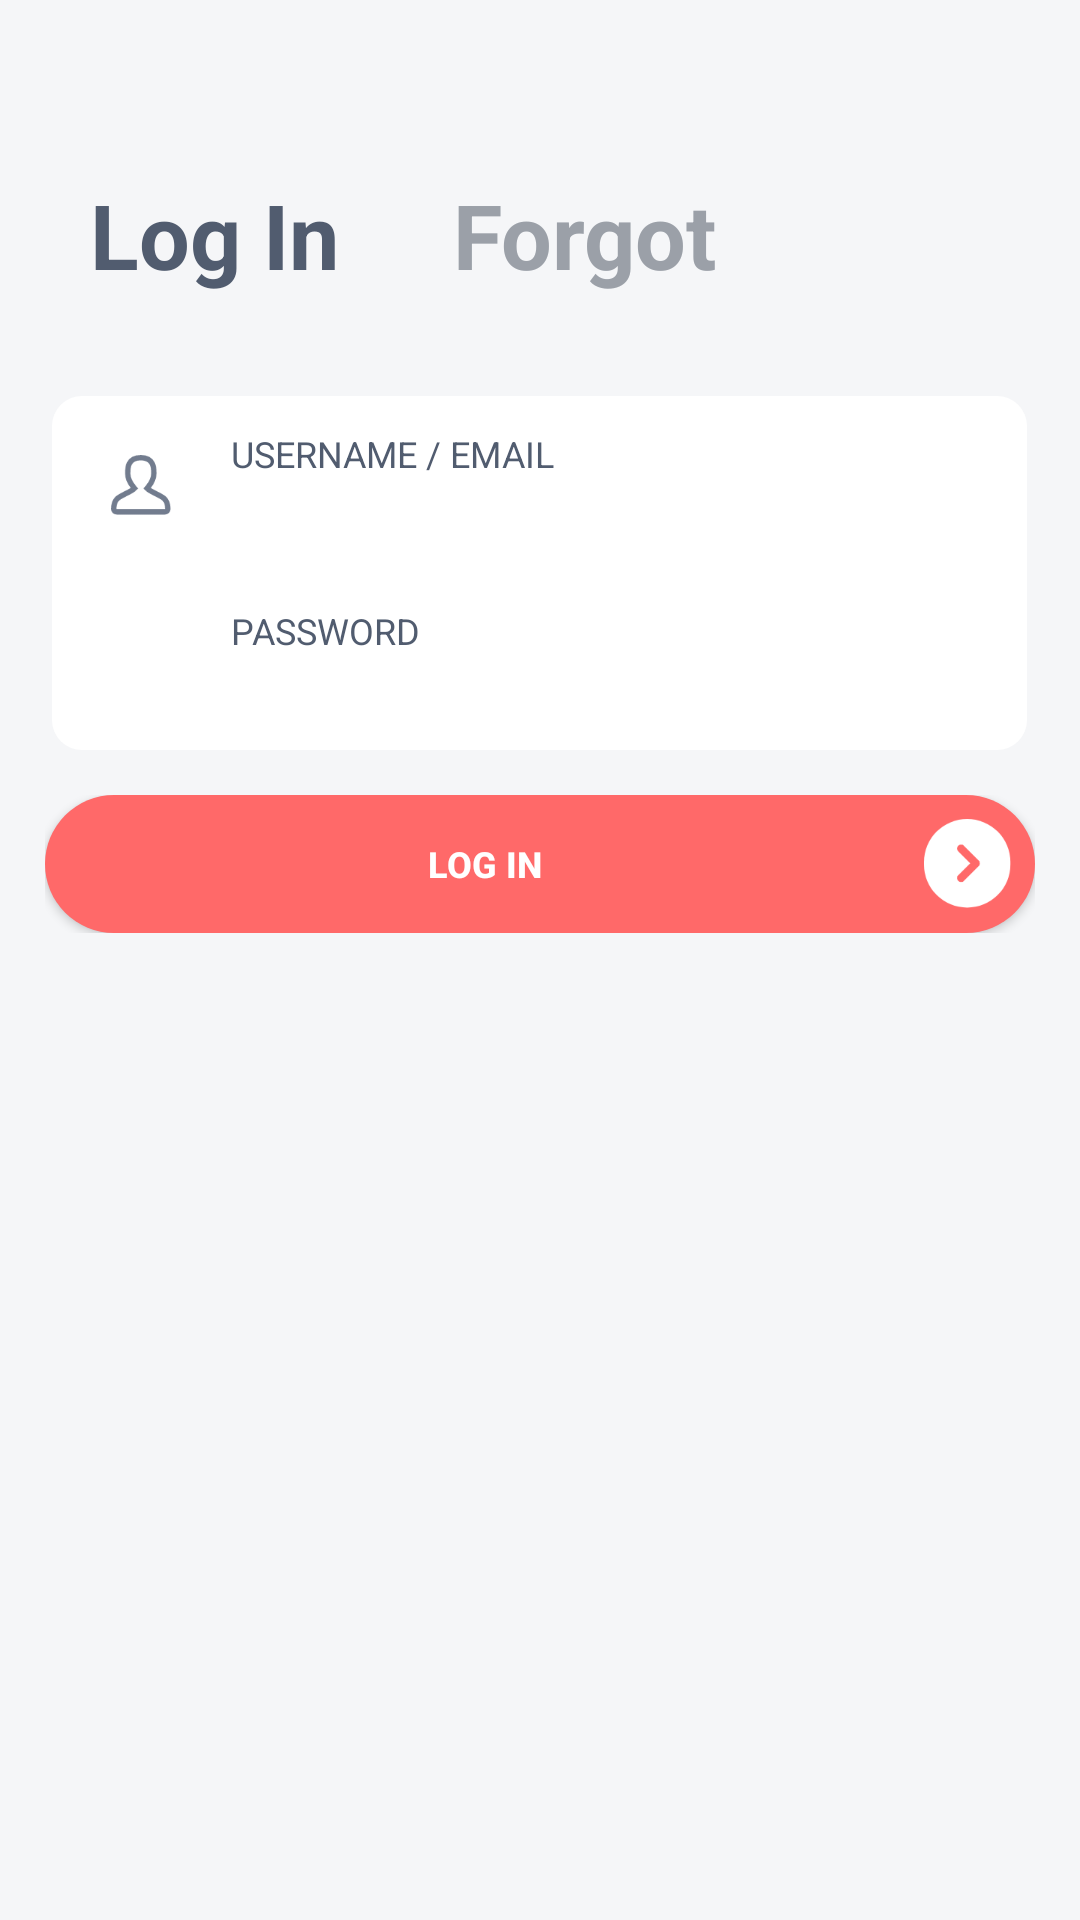

Reconstruct the res/layout file that produces this screen, plus the resources it refers to.
<!-- AndroidManifest.xml: application theme Theme.BriMore2 -->
<!-- res/layout/fragment_login.xml -->
<?xml version="1.0" encoding="utf-8"?>
<layout xmlns:android="http://schemas.android.com/apk/res/android"
    xmlns:app="http://schemas.android.com/apk/res-auto">

    <data>

    </data>

    <androidx.constraintlayout.widget.ConstraintLayout
        android:layout_width="match_parent"
        android:layout_height="match_parent"
        android:background="#F5F6F8">

        <RelativeLayout
            android:layout_width="match_parent"
            android:layout_height="match_parent"
            app:layout_constraintBottom_toBottomOf="parent"
            app:layout_constraintEnd_toEndOf="parent"
            app:layout_constraintHorizontal_bias="0.0"
            app:layout_constraintStart_toStartOf="parent"
            app:layout_constraintTop_toTopOf="parent"
            app:layout_constraintVertical_bias="0.0">

            <RelativeLayout
                android:id="@+id/login_layout_logo"
                android:layout_width="355dp"
                android:layout_height="40dp"
                android:layout_marginLeft="30dp"
                android:layout_marginTop="58dp">

                <TextView
                    android:id="@+id/login_logo_login"
                    android:layout_width="88dp"
                    android:layout_height="40dp"
                    android:text="Log In"
                    android:textColor="@color/app_text_color"
                    android:textSize="30dp"
                    android:textStyle="bold" />

                <TextView
                    android:id="@+id/login_logo_forgetpassword"
                    android:layout_width="235dp"
                    android:layout_height="40dp"
                    android:layout_marginStart="33dp"
                    android:layout_marginLeft="33dp"
                    android:layout_toEndOf="@+id/login_logo_login"
                    android:layout_toRightOf="@+id/login_logo_login"
                    android:text="Forgot Password"
                    android:textColor="#9BA0A8"
                    android:textSize="30dp"
                    android:textStyle="bold" />
            </RelativeLayout>

            <RelativeLayout
                android:id="@+id/login_email"
                android:layout_width="325dp"
                android:layout_height="59dp"
                android:layout_below="@+id/login_layout_logo"
                android:layout_centerInParent="true"
                android:layout_marginTop="34dp"
                android:background="@drawable/login_top_bg">

                <ImageView
                    android:id="@+id/login_et_profile"
                    android:layout_width="20dp"
                    android:layout_height="20dp"
                    android:layout_marginLeft="19.5dp"
                    android:layout_marginTop="19.5dp"
                    app:srcCompat="@drawable/login_profile" />

                <TextView
                    android:layout_width="119dp"
                    android:layout_height="16dp"
                    android:layout_marginLeft="20dp"
                    android:layout_marginTop="11dp"
                    android:layout_toRightOf="@id/login_et_profile"
                    android:text="USERNAME / EMAIL"
                    android:textColor="@color/app_text_color"
                    android:textSize="12dp" />

                <EditText
                    android:id="@+id/emailField"
                    android:layout_width="160dp"
                    android:layout_height="20dp"
                    android:layout_below="@id/login_et_profile"
                    android:layout_marginLeft="19dp"
                    android:layout_marginTop="1dp"
                    android:layout_toRightOf="@id/login_et_profile"
                    android:background="@null"
                    android:inputType="text" />


            </RelativeLayout>

            <RelativeLayout
                android:id="@+id/login_password"
                android:layout_width="325dp"
                android:layout_height="59dp"
                android:layout_below="@+id/login_email"
                android:layout_centerInParent="true"
                android:background="@drawable/login_bottom_bg">

                <ImageView
                    android:id="@+id/login_et_password"
                    android:layout_width="20dp"
                    android:layout_height="20dp"
                    android:layout_marginLeft="19.5dp"
                    android:layout_marginTop="19.5dp"
                    app:srcCompat="@drawable/login_password" />

                <TextView
                    android:layout_width="119dp"
                    android:layout_height="16dp"
                    android:layout_marginLeft="20dp"
                    android:layout_marginTop="11dp"
                    android:layout_toRightOf="@id/login_et_password"
                    android:text="PASSWORD"
                    android:textColor="@color/app_text_color"
                    android:textSize="12dp" />

                <EditText
                    android:id="@+id/passField"
                    android:layout_width="160dp"
                    android:layout_height="20dp"
                    android:layout_below="@id/login_et_password"
                    android:layout_marginLeft="19dp"
                    android:layout_marginTop="1dp"
                    android:background="@null"
                    android:layout_toRightOf="@id/login_et_password"
                    android:inputType="textPassword" />


            </RelativeLayout>


            <RelativeLayout
                android:id="@+id/layout_btn"
                android:layout_width="330dp"
                android:layout_height="46dp"
                android:layout_below="@id/login_password"
                android:layout_centerInParent="true"
                android:layout_marginTop="15dp"

                >

                <Button
                    android:id="@+id/login_btn"
                    android:layout_width="match_parent"
                    android:layout_height="match_parent"
                    android:background="@drawable/login_btn_bg"
                    android:drawableRight="@drawable/login_img"
                    android:paddingRight="8dp"
                    android:text="LOG IN"
                    android:textColor="@color/white"
                    android:textSize="12dp"
                    android:textStyle="bold" />
            </RelativeLayout>

            <RelativeLayout
                android:layout_width="231dp"
                android:layout_height="34dp"
                android:layout_below="@id/layout_btn"
                android:layout_centerInParent="true"
                android:layout_marginTop="59dp">

                <TextView
                    android:id="@+id/signup_text"
                    android:layout_width="match_parent"
                    android:layout_height="match_parent"
                    android:gravity="center"
                    android:textAlignment="center"
                    android:textSize="12dp" />

            </RelativeLayout>

        </RelativeLayout>
    </androidx.constraintlayout.widget.ConstraintLayout>
</layout>
<!-- resources referenced by this layout -->
<resources>
  <color name="app_text_color">#515C6F</color>
  <color name="white">#FFFFFFFF</color>
  <!-- drawable login_bottom_bg (drawable) -->
  <?xml version="1.0" encoding="utf-8"?>
  <shape xmlns:android="http://schemas.android.com/apk/res/android">
      <solid android:color="#FFFFFF"/>
      <corners android:bottomLeftRadius="10dp" android:bottomRightRadius="10dp"/>
  </shape>
  <!-- drawable login_btn_bg (drawable) -->
  <?xml version="1.0" encoding="utf-8"?>
  <shape xmlns:android="http://schemas.android.com/apk/res/android">
      <corners android:radius="23dp"/>
      <solid android:color="#FF6969"/>
  
  </shape>
  <!-- drawable login_img: png bitmap (drawable-hdpi, 1097 bytes) -->
  <!-- drawable login_profile: png bitmap (drawable-hdpi, 1366 bytes) -->
  <!-- drawable login_top_bg (drawable) -->
  <?xml version="1.0" encoding="utf-8"?>
  <shape xmlns:android="http://schemas.android.com/apk/res/android">
      <corners android:topLeftRadius="10dp" android:topRightRadius="10dp"/>
      <solid android:color="#FFFFFF"/>
  </shape>
  <style name="Theme.BriMore2" parent="Theme.AppCompat.Light.NoActionBar">
          
          <item name="colorPrimary">@color/purple_500</item>
          <item name="colorPrimaryVariant">@color/purple_700</item>
          <item name="colorOnPrimary">@color/white</item>
          
          <item name="colorSecondary">@color/teal_200</item>
          <item name="colorSecondaryVariant">@color/teal_700</item>
          <item name="colorOnSecondary">@color/black</item>
          
          <item name="android:statusBarColor" tools:targetApi="l">?attr/colorPrimaryVariant</item>
          
      </style>
  <color name="purple_500">#FF6200EE</color>
  <color name="purple_700">#F5F6F8</color>
  <color name="teal_200">#FF03DAC5</color>
  <color name="teal_700">#FF018786</color>
  <color name="black">#FF000000</color>
</resources>
